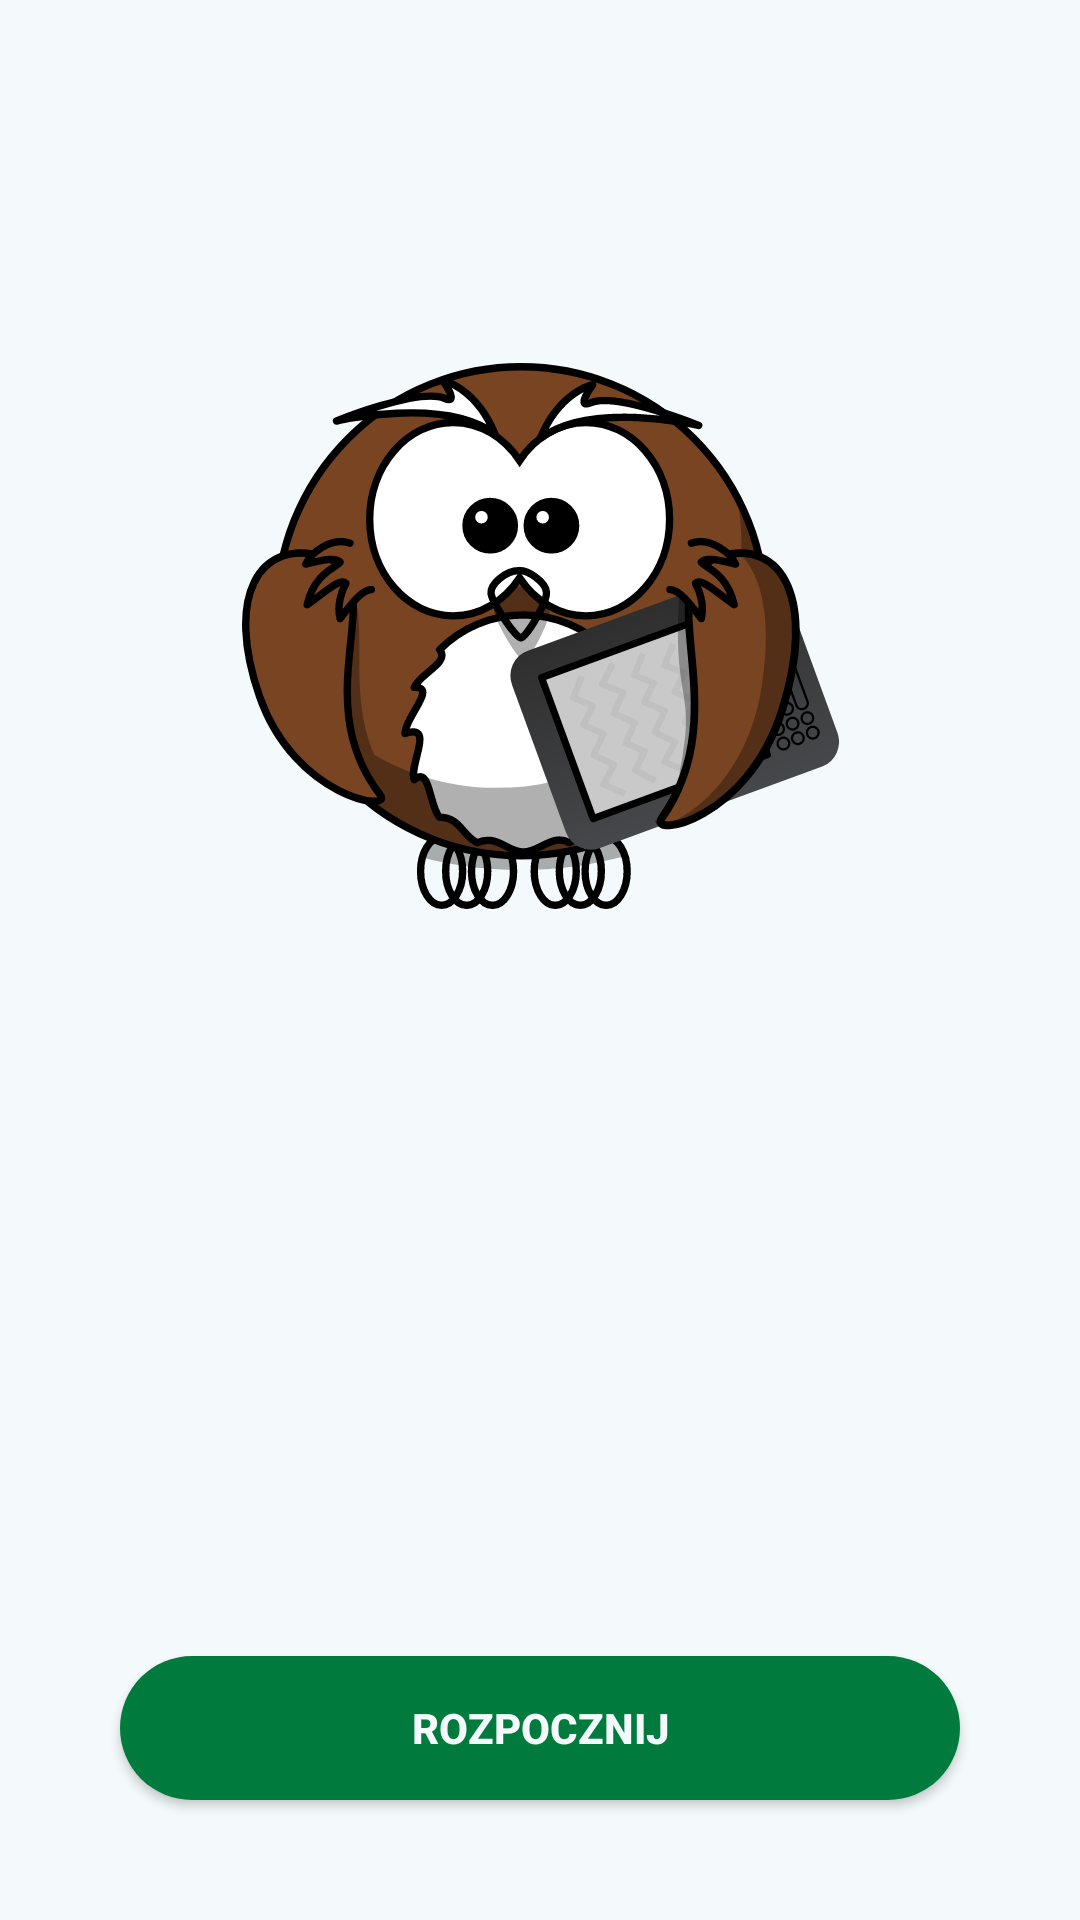

Produce the Android XML layout that renders to this screen, including the resource entries it uses.
<!-- AndroidManifest.xml: application theme Theme.PrzUsosLite -->
<!-- res/layout/activity_main.xml -->
<?xml version="1.0" encoding="utf-8"?>
<androidx.constraintlayout.widget.ConstraintLayout xmlns:android="http://schemas.android.com/apk/res/android"
    xmlns:app="http://schemas.android.com/apk/res-auto"
    xmlns:tools="http://schemas.android.com/tools"
    android:layout_width="match_parent"
    android:layout_height="match_parent"
    android:background="@color/secondary"
    tools:context=".MainActivity">

    <Button
        android:id="@+id/button"
        android:layout_width="match_parent"
        android:layout_height="wrap_content"
        android:layout_margin="40dp"
        android:background="@drawable/rounded_button"
        android:padding="10dp"
        android:text="@string/beginButton"
        android:textColor="@color/secondary"
        android:textStyle="bold"
        app:layout_constraintBottom_toBottomOf="parent"
        app:layout_constraintEnd_toEndOf="parent"
        app:layout_constraintStart_toStartOf="parent" />

    <ImageView
        android:id="@+id/imageView"
        android:layout_width="217dp"
        android:layout_height="182dp"
        android:layout_marginBottom="128dp"
        android:contentDescription="@string/logo"
        app:layout_constraintBottom_toTopOf="@+id/button"
        app:layout_constraintEnd_toEndOf="parent"
        app:layout_constraintStart_toStartOf="parent"
        app:layout_constraintTop_toTopOf="parent"
        app:srcCompat="@drawable/owl" />

</androidx.constraintlayout.widget.ConstraintLayout>
<!-- resources referenced by this layout -->
<resources>
  <color name="secondary">#F4FAFB</color>
  <!-- drawable owl: vector/xml drawable (drawable, 17510 chars, omitted) -->
  <!-- drawable rounded_button (drawable) -->
  <?xml version="1.0" encoding="utf-8"?>
  <shape xmlns:android="http://schemas.android.com/apk/res/android">
  
      <solid android:color="@color/accent" />
      <corners android:radius="45dp" />
  
  </shape>
  <string name="beginButton">Rozpocznij</string>
  <string name="logo">logo</string>
  <style name="Theme.PrzUsosLite" parent="Theme.AppCompat.DayNight.DarkActionBar">
          
          <item name="colorPrimary">@color/purple_500</item>
          <item name="colorPrimaryVariant">@color/purple_700</item>
          <item name="colorOnPrimary">@color/white</item>
          
          <item name="colorSecondary">@color/teal_200</item>
          <item name="colorSecondaryVariant">@color/teal_700</item>
          <item name="colorOnSecondary">@color/black</item>
          
          <item name="android:statusBarColor" tools:targetApi="l">?attr/colorPrimaryVariant</item>
          
      </style>
  <color name="accent">#007A3D</color>
  <color name="purple_500">#FF6200EE</color>
  <color name="purple_700">#FF3700B3</color>
  <color name="white">#FFFFFFFF</color>
  <color name="teal_200">#FF03DAC5</color>
  <color name="teal_700">#FF018786</color>
  <color name="black">#FF000000</color>
</resources>
